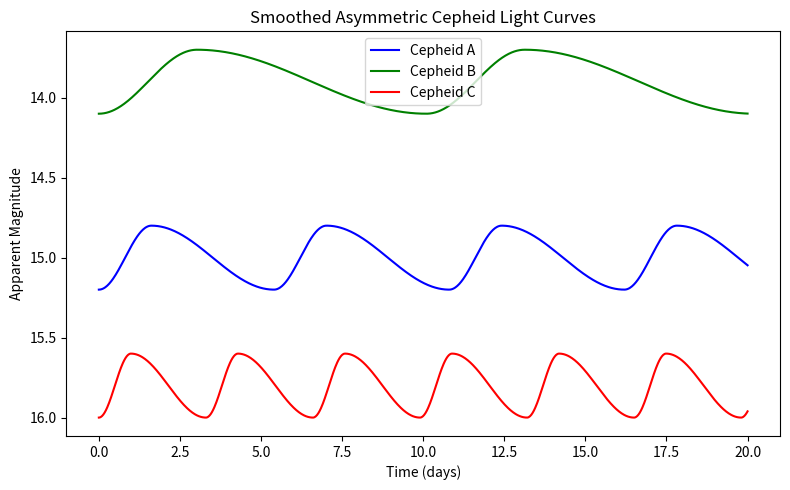
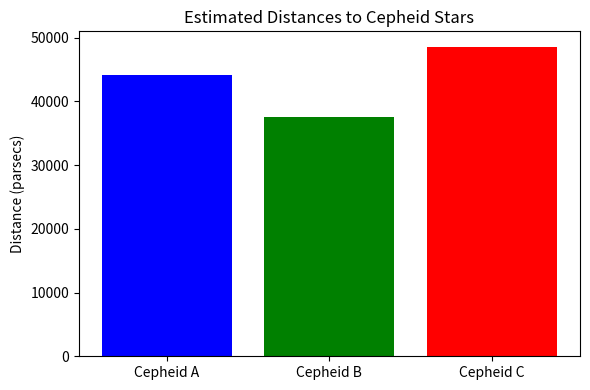

Write Python code to recreate these figures, in order.
import numpy as np
import matplotlib.pyplot as plt

def smooth_cepheid_lightcurve(phase, amplitude=0.5, skew=0.3):
    """
    Generates a smooth asymmetric light curve.
    - phase: values between 0 and 1
    - skew: between 0 and 1; smaller = faster rise, larger = slower rise
    """
    brightness = np.zeros_like(phase)
    # Rising phase (steep)
    rise = phase < skew
    brightness[rise] = amplitude * (1 - np.cos(np.pi * phase[rise] / skew)) / 2
    # Falling phase (shallow)
    fall = ~rise
    brightness[fall] = amplitude * (1 + np.cos(np.pi * (phase[fall] - skew) / (1 - skew))) / 2
    return -brightness  # Negative because lower magnitude = brighter

# Define cepheid properties
cepheids = {
    "A": {"period": 5.4, "mag": 15.2, "color": "blue"},
    "B": {"period": 10.1, "mag": 14.1, "color": "green"},
    "C": {"period": 3.3, "mag": 16.0, "color": "red"},
}

time = np.linspace(0, 20, 1000)
plt.figure(figsize=(8, 5))

for name, props in cepheids.items():
    period = props["period"]
    mag = props["mag"]
    amplitude = 0.4
    skew = 0.3
    
    phase = (time % period) / period
    lc = mag + smooth_cepheid_lightcurve(phase, amplitude=amplitude, skew=skew)
    plt.plot(time, lc, label=f"Cepheid {name}", color=props["color"])

plt.gca().invert_yaxis()
plt.xlabel("Time (days)")
plt.ylabel("Apparent Magnitude")
plt.title("Smoothed Asymmetric Cepheid Light Curves")
plt.legend()
plt.tight_layout()
plt.savefig("cephid_lightcurves.png", dpi=300)
plt.close()


# --- DISTANCE CALCULATION & PLOT ---
def compute_absolute_magnitude(P):
    μ = -1.0
    return -2.76 * np.log10(P) + μ

def compute_distance(m, M):
    return 10 ** ((m - M + 5) / 5)

distances = []
names = []

for name, props in cepheids.items():
    P = props["period"]
    m = props["mag"]
    M = compute_absolute_magnitude(P)
    d = compute_distance(m, M)
    distances.append(d)
    names.append(f"Cepheid {name}")

# --- DISTANCE BAR CHART ---
plt.figure(figsize=(6, 4))
plt.bar(names, distances, color=["blue", "green", "red"])
plt.ylabel("Distance (parsecs)")
plt.title("Estimated Distances to Cepheid Stars")
plt.tight_layout()
plt.savefig("cephid_distances.png", dpi=300)
plt.close()
